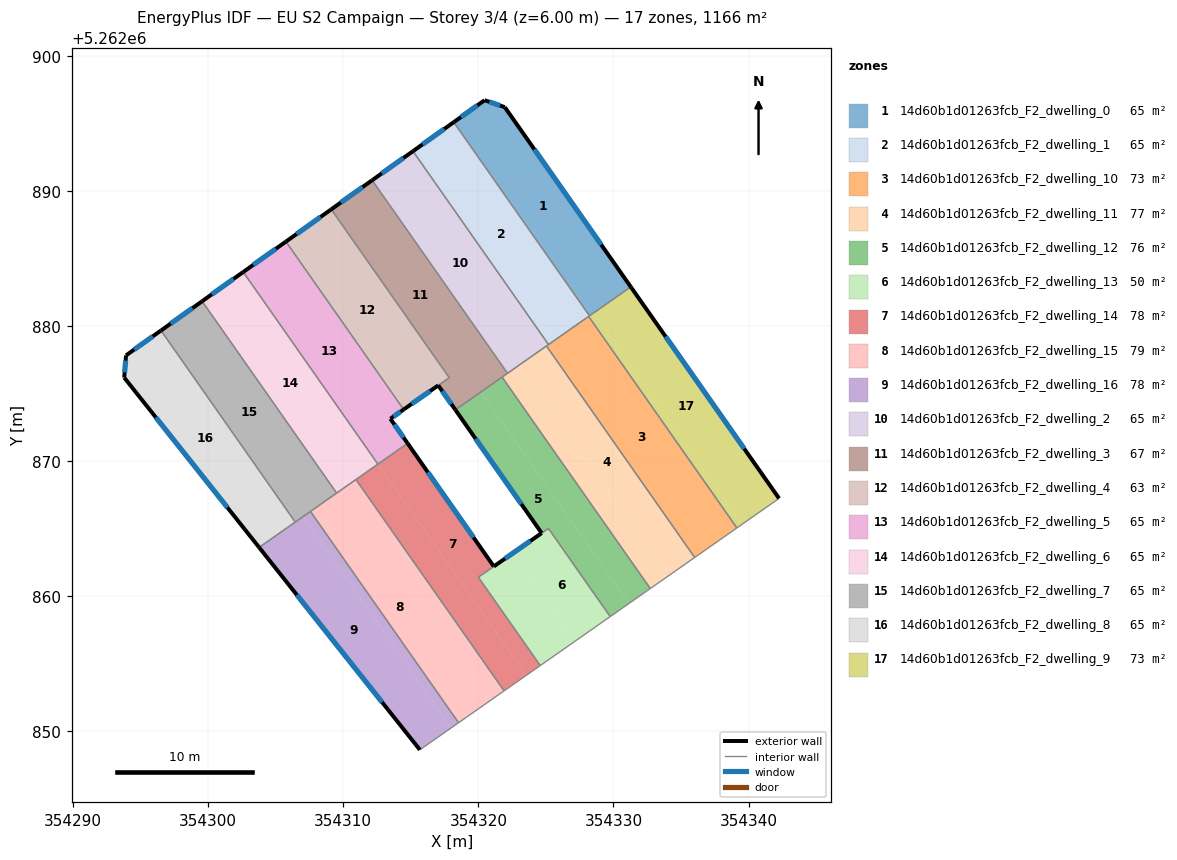
=== STOREY PLAN SPEC (per zone: floor XY polygon, exterior-wall plan segments, windows/doors) ===
zone 1: 14d60b1d01263fcb_F2_dwelling_0  (64.8 m²)
  floor: (354321.96, 5262896.18) (354331.28, 5262882.88) (354328.23, 5262880.74) (354318.18, 5262895.07) (354320.47, 5262896.70)
  exterior wall: (354320.47, 5262896.70) – (354318.18, 5262895.07)  [2.8 m]
    window: (354319.93, 5262896.31) – (354318.72, 5262895.45)  [2.4 m²]
  exterior wall: (354321.96, 5262896.18) – (354320.47, 5262896.70)  [1.6 m]
    window: (354321.61, 5262896.30) – (354320.82, 5262896.58)  [1.3 m²]
  exterior wall: (354331.28, 5262882.88) – (354321.96, 5262896.18)  [16.2 m]
    window: (354329.09, 5262886.00) – (354324.15, 5262893.06)  [13.7 m²]
  interior walls: 2
zone 2: 14d60b1d01263fcb_F2_dwelling_1  (64.8 m²)
  floor: (354318.18, 5262895.07) (354328.23, 5262880.74) (354325.19, 5262878.61) (354315.16, 5262892.92)
  exterior wall: (354318.18, 5262895.07) – (354315.16, 5262892.92)  [3.7 m]
    window: (354317.47, 5262894.57) – (354315.87, 5262893.43)  [3.1 m²]
  interior walls: 4
zone 3: 14d60b1d01263fcb_F2_dwelling_10  (72.9 m²)
  floor: (354328.16, 5262880.69) (354339.14, 5262865.03) (354336.02, 5262862.85) (354325.04, 5262878.50)
  interior walls: 5
zone 4: 14d60b1d01263fcb_F2_dwelling_11  (76.7 m²)
  floor: (354325.04, 5262878.50) (354336.02, 5262862.85) (354333.93, 5262861.39) (354322.96, 5262877.04)
  floor: (354322.96, 5262877.04) (354333.93, 5262861.39) (354332.73, 5262860.55) (354321.76, 5262876.20)
  interior walls: 5
zone 5: 14d60b1d01263fcb_F2_dwelling_12  (75.9 m²)
  floor: (354321.76, 5262876.20) (354332.73, 5262860.55) (354331.16, 5262859.45) (354320.18, 5262875.10)
  floor: (354320.18, 5262875.10) (354331.16, 5262859.45) (354329.76, 5262858.47) (354325.19, 5262865.00) (354324.69, 5262864.66) (354318.30, 5262873.78)
  exterior wall: (354318.30, 5262873.78) – (354324.69, 5262864.66)  [11.1 m]
    window: (354319.80, 5262871.63) – (354323.19, 5262866.80)  [9.4 m²]
  interior walls: 5
zone 6: 14d60b1d01263fcb_F2_dwelling_13  (50.5 m²)
  floor: (354325.19, 5262865.00) (354329.76, 5262858.47) (354327.14, 5262856.64) (354322.56, 5262863.17) (354324.68, 5262864.65)
  floor: (354322.56, 5262863.17) (354327.14, 5262856.64) (354324.58, 5262854.85) (354320.00, 5262861.39)
  exterior wall: (354324.68, 5262864.65) – (354321.14, 5262862.19)  [4.3 m]
    window: (354323.85, 5262864.07) – (354321.98, 5262862.76)  [3.6 m²]
  interior walls: 5
zone 7: 14d60b1d01263fcb_F2_dwelling_14  (78.0 m²)
  floor: (354321.14, 5262862.19) (354320.00, 5262861.39) (354324.58, 5262854.85) (354323.54, 5262854.12) (354312.57, 5262869.76) (354314.76, 5262871.30)
  floor: (354312.57, 5262869.76) (354323.54, 5262854.12) (354321.91, 5262852.97) (354310.94, 5262868.62)
  exterior wall: (354321.14, 5262862.19) – (354314.76, 5262871.30)  [11.1 m]
    window: (354319.65, 5262864.33) – (354316.26, 5262869.16)  [9.4 m²]
  interior walls: 6
zone 8: 14d60b1d01263fcb_F2_dwelling_15  (78.6 m²)
  floor: (354310.94, 5262868.62) (354321.91, 5262852.97) (354320.76, 5262852.17) (354309.80, 5262867.82) (354310.86, 5262868.56)
  floor: (354309.80, 5262867.82) (354320.76, 5262852.17) (354318.54, 5262850.61) (354307.57, 5262866.26)
  interior walls: 7
zone 9: 14d60b1d01263fcb_F2_dwelling_16  (77.7 m²)
  floor: (354307.02, 5262865.87) (354317.98, 5262850.23) (354315.67, 5262848.61) (354303.77, 5262863.59)
  floor: (354307.57, 5262866.26) (354318.54, 5262850.61) (354317.98, 5262850.23) (354307.02, 5262865.87)
  exterior wall: (354303.77, 5262863.59) – (354315.67, 5262848.61)  [19.1 m]
    window: (354306.57, 5262860.07) – (354312.88, 5262852.13)  [16.1 m²]
  interior walls: 4
zone 10: 14d60b1d01263fcb_F2_dwelling_2  (64.8 m²)
  floor: (354315.16, 5262892.92) (354325.19, 5262878.61) (354322.16, 5262876.48) (354312.14, 5262890.77)
  exterior wall: (354315.16, 5262892.92) – (354312.14, 5262890.77)  [3.7 m]
    window: (354314.45, 5262892.42) – (354312.85, 5262891.28)  [3.1 m²]
  interior walls: 4
zone 11: 14d60b1d01263fcb_F2_dwelling_3  (67.0 m²)
  floor: (354312.10, 5262890.74) (354322.12, 5262876.45) (354318.30, 5262873.78) (354317.03, 5262875.59) (354317.85, 5262876.16) (354309.11, 5262888.62)
  floor: (354312.14, 5262890.77) (354322.16, 5262876.48) (354322.12, 5262876.45) (354312.10, 5262890.74)
  exterior wall: (354312.14, 5262890.77) – (354309.11, 5262888.62)  [3.7 m]
    window: (354311.43, 5262890.27) – (354309.82, 5262889.12)  [3.1 m²]
  exterior wall: (354317.03, 5262875.59) – (354318.30, 5262873.78)  [2.2 m]
    window: (354317.33, 5262875.16) – (354318.00, 5262874.20)  [1.9 m²]
  interior walls: 5
zone 12: 14d60b1d01263fcb_F2_dwelling_4  (62.6 m²)
  floor: (354309.11, 5262888.62) (354317.85, 5262876.16) (354314.47, 5262873.80) (354305.76, 5262886.23)
  exterior wall: (354309.11, 5262888.62) – (354305.76, 5262886.23)  [4.1 m]
    window: (354308.32, 5262888.06) – (354306.54, 5262886.79)  [3.5 m²]
  exterior wall: (354314.47, 5262873.80) – (354317.03, 5262875.59)  [3.1 m]
    window: (354315.07, 5262874.22) – (354316.43, 5262875.17)  [2.6 m²]
  interior walls: 3
zone 13: 14d60b1d01263fcb_F2_dwelling_5  (64.8 m²)
  floor: (354305.72, 5262886.20) (354314.43, 5262873.77) (354313.49, 5262873.12) (354314.76, 5262871.30) (354312.57, 5262869.76) (354302.60, 5262883.98)
  floor: (354305.76, 5262886.23) (354314.47, 5262873.80) (354314.43, 5262873.77) (354305.72, 5262886.20)
  exterior wall: (354314.76, 5262871.30) – (354313.49, 5262873.12)  [2.2 m]
    window: (354314.46, 5262871.73) – (354313.79, 5262872.69)  [1.9 m²]
  exterior wall: (354305.76, 5262886.23) – (354302.60, 5262883.98)  [3.9 m]
    window: (354305.01, 5262885.70) – (354303.34, 5262884.51)  [3.3 m²]
  exterior wall: (354313.49, 5262873.12) – (354314.47, 5262873.80)  [1.2 m]
    window: (354313.72, 5262873.28) – (354314.24, 5262873.64)  [1.0 m²]
  interior walls: 3
zone 14: 14d60b1d01263fcb_F2_dwelling_6  (64.8 m²)
  floor: (354302.60, 5262883.98) (354312.57, 5262869.76) (354309.51, 5262867.62) (354299.55, 5262881.82)
  exterior wall: (354302.59, 5262883.98) – (354299.55, 5262881.82)  [3.7 m]
    window: (354301.88, 5262883.47) – (354300.27, 5262882.32)  [3.2 m²]
  interior walls: 5
zone 15: 14d60b1d01263fcb_F2_dwelling_7  (64.8 m²)
  floor: (354299.55, 5262881.82) (354309.51, 5262867.62) (354306.45, 5262865.47) (354296.51, 5262879.65)
  exterior wall: (354299.55, 5262881.82) – (354296.51, 5262879.65)  [3.7 m]
    window: (354298.84, 5262881.31) – (354297.22, 5262880.16)  [3.2 m²]
  interior walls: 4
zone 16: 14d60b1d01263fcb_F2_dwelling_8  (64.8 m²)
  floor: (354296.51, 5262879.65) (354306.45, 5262865.47) (354303.77, 5262863.59) (354293.78, 5262876.17) (354293.92, 5262877.81)
  exterior wall: (354296.51, 5262879.65) – (354293.92, 5262877.81)  [3.2 m]
    window: (354295.90, 5262879.22) – (354294.53, 5262878.24)  [2.7 m²]
  exterior wall: (354293.78, 5262876.17) – (354303.77, 5262863.59)  [16.1 m]
    window: (354296.13, 5262873.21) – (354301.43, 5262866.55)  [13.5 m²]
  exterior wall: (354293.92, 5262877.81) – (354293.78, 5262876.17)  [1.6 m]
    window: (354293.89, 5262877.42) – (354293.82, 5262876.55)  [1.4 m²]
  interior walls: 2
zone 17: 14d60b1d01263fcb_F2_dwelling_9  (72.9 m²)
  floor: (354331.28, 5262882.88) (354342.26, 5262867.22) (354339.48, 5262865.28) (354328.51, 5262880.93)
  floor: (354328.51, 5262880.93) (354339.48, 5262865.28) (354339.14, 5262865.03) (354328.16, 5262880.69)
  exterior wall: (354342.26, 5262867.22) – (354331.28, 5262882.88)  [19.1 m]
    window: (354339.68, 5262870.90) – (354333.86, 5262879.20)  [16.1 m²]
  interior walls: 4

=== DERIVED (storey summary) ===
Building: EU S2 Campaign
Storey: 3 of 4  (floor level z = 6.00 m)
Storey gross floor area: 1166.2 m²
Zones on this storey: 17
  - 14d60b1d01263fcb_F2_dwelling_0: floor 64.8 m²; exterior wall 20.6 m (61.9 m²); 3 window(s) 17.4 m²; WWR 28.1%
  - 14d60b1d01263fcb_F2_dwelling_1: floor 64.8 m²; exterior wall 3.7 m (11.1 m²); 1 window(s) 3.1 m²; WWR 28.1%
  - 14d60b1d01263fcb_F2_dwelling_10: floor 72.9 m²
  - 14d60b1d01263fcb_F2_dwelling_11: floor 76.7 m²
  - 14d60b1d01263fcb_F2_dwelling_12: floor 75.9 m²; exterior wall 11.1 m (33.4 m²); 1 window(s) 9.4 m²; WWR 28.1%
  - 14d60b1d01263fcb_F2_dwelling_13: floor 50.5 m²; exterior wall 4.3 m (12.9 m²); 1 window(s) 3.6 m²; WWR 28.1%
  - 14d60b1d01263fcb_F2_dwelling_14: floor 78.0 m²; exterior wall 11.1 m (33.4 m²); 1 window(s) 9.4 m²; WWR 28.1%
  - 14d60b1d01263fcb_F2_dwelling_15: floor 78.6 m²
  - 14d60b1d01263fcb_F2_dwelling_16: floor 77.7 m²; exterior wall 19.1 m (57.4 m²); 1 window(s) 16.1 m²; WWR 28.1%
  - 14d60b1d01263fcb_F2_dwelling_2: floor 64.8 m²; exterior wall 3.7 m (11.1 m²); 1 window(s) 3.1 m²; WWR 28.1%
  - 14d60b1d01263fcb_F2_dwelling_3: floor 67.0 m²; exterior wall 5.9 m (17.8 m²); 2 window(s) 5.0 m²; WWR 28.1%
  - 14d60b1d01263fcb_F2_dwelling_4: floor 62.6 m²; exterior wall 7.2 m (21.7 m²); 2 window(s) 6.1 m²; WWR 28.1%
  - 14d60b1d01263fcb_F2_dwelling_5: floor 64.8 m²; exterior wall 7.3 m (21.9 m²); 3 window(s) 6.2 m²; WWR 28.1%
  - 14d60b1d01263fcb_F2_dwelling_6: floor 64.8 m²; exterior wall 3.7 m (11.2 m²); 1 window(s) 3.2 m²; WWR 28.1%
  - 14d60b1d01263fcb_F2_dwelling_7: floor 64.8 m²; exterior wall 3.7 m (11.2 m²); 1 window(s) 3.2 m²; WWR 28.1%
  - 14d60b1d01263fcb_F2_dwelling_8: floor 64.8 m²; exterior wall 20.9 m (62.6 m²); 3 window(s) 17.6 m²; WWR 28.1%
  - 14d60b1d01263fcb_F2_dwelling_9: floor 72.9 m²; exterior wall 19.1 m (57.4 m²); 1 window(s) 16.1 m²; WWR 28.1%
Zone adjacency (shared interzone walls):
  - 14d60b1d01263fcb_F2_dwelling_0 ↔ 14d60b1d01263fcb_F2_dwelling_1
  - 14d60b1d01263fcb_F2_dwelling_0 ↔ 14d60b1d01263fcb_F2_dwelling_9
  - 14d60b1d01263fcb_F2_dwelling_1 ↔ 14d60b1d01263fcb_F2_dwelling_10
  - 14d60b1d01263fcb_F2_dwelling_1 ↔ 14d60b1d01263fcb_F2_dwelling_2
  - 14d60b1d01263fcb_F2_dwelling_1 ↔ 14d60b1d01263fcb_F2_dwelling_9
  - 14d60b1d01263fcb_F2_dwelling_10 ↔ 14d60b1d01263fcb_F2_dwelling_11
  - 14d60b1d01263fcb_F2_dwelling_10 ↔ 14d60b1d01263fcb_F2_dwelling_2
  - 14d60b1d01263fcb_F2_dwelling_10 ↔ 14d60b1d01263fcb_F2_dwelling_9
  - 14d60b1d01263fcb_F2_dwelling_11 ↔ 14d60b1d01263fcb_F2_dwelling_12
  - 14d60b1d01263fcb_F2_dwelling_11 ↔ 14d60b1d01263fcb_F2_dwelling_2
  - 14d60b1d01263fcb_F2_dwelling_11 ↔ 14d60b1d01263fcb_F2_dwelling_3
  - 14d60b1d01263fcb_F2_dwelling_12 ↔ 14d60b1d01263fcb_F2_dwelling_13
  - 14d60b1d01263fcb_F2_dwelling_12 ↔ 14d60b1d01263fcb_F2_dwelling_3
  - 14d60b1d01263fcb_F2_dwelling_13 ↔ 14d60b1d01263fcb_F2_dwelling_14
  - 14d60b1d01263fcb_F2_dwelling_14 ↔ 14d60b1d01263fcb_F2_dwelling_15
  - 14d60b1d01263fcb_F2_dwelling_14 ↔ 14d60b1d01263fcb_F2_dwelling_5
  - 14d60b1d01263fcb_F2_dwelling_14 ↔ 14d60b1d01263fcb_F2_dwelling_6
  - 14d60b1d01263fcb_F2_dwelling_15 ↔ 14d60b1d01263fcb_F2_dwelling_16
  - 14d60b1d01263fcb_F2_dwelling_15 ↔ 14d60b1d01263fcb_F2_dwelling_6
  - 14d60b1d01263fcb_F2_dwelling_15 ↔ 14d60b1d01263fcb_F2_dwelling_7
  - 14d60b1d01263fcb_F2_dwelling_16 ↔ 14d60b1d01263fcb_F2_dwelling_7
  - 14d60b1d01263fcb_F2_dwelling_16 ↔ 14d60b1d01263fcb_F2_dwelling_8
  - 14d60b1d01263fcb_F2_dwelling_2 ↔ 14d60b1d01263fcb_F2_dwelling_3
  - 14d60b1d01263fcb_F2_dwelling_3 ↔ 14d60b1d01263fcb_F2_dwelling_4
  - 14d60b1d01263fcb_F2_dwelling_4 ↔ 14d60b1d01263fcb_F2_dwelling_5
  - 14d60b1d01263fcb_F2_dwelling_5 ↔ 14d60b1d01263fcb_F2_dwelling_6
  - 14d60b1d01263fcb_F2_dwelling_6 ↔ 14d60b1d01263fcb_F2_dwelling_7
  - 14d60b1d01263fcb_F2_dwelling_7 ↔ 14d60b1d01263fcb_F2_dwelling_8